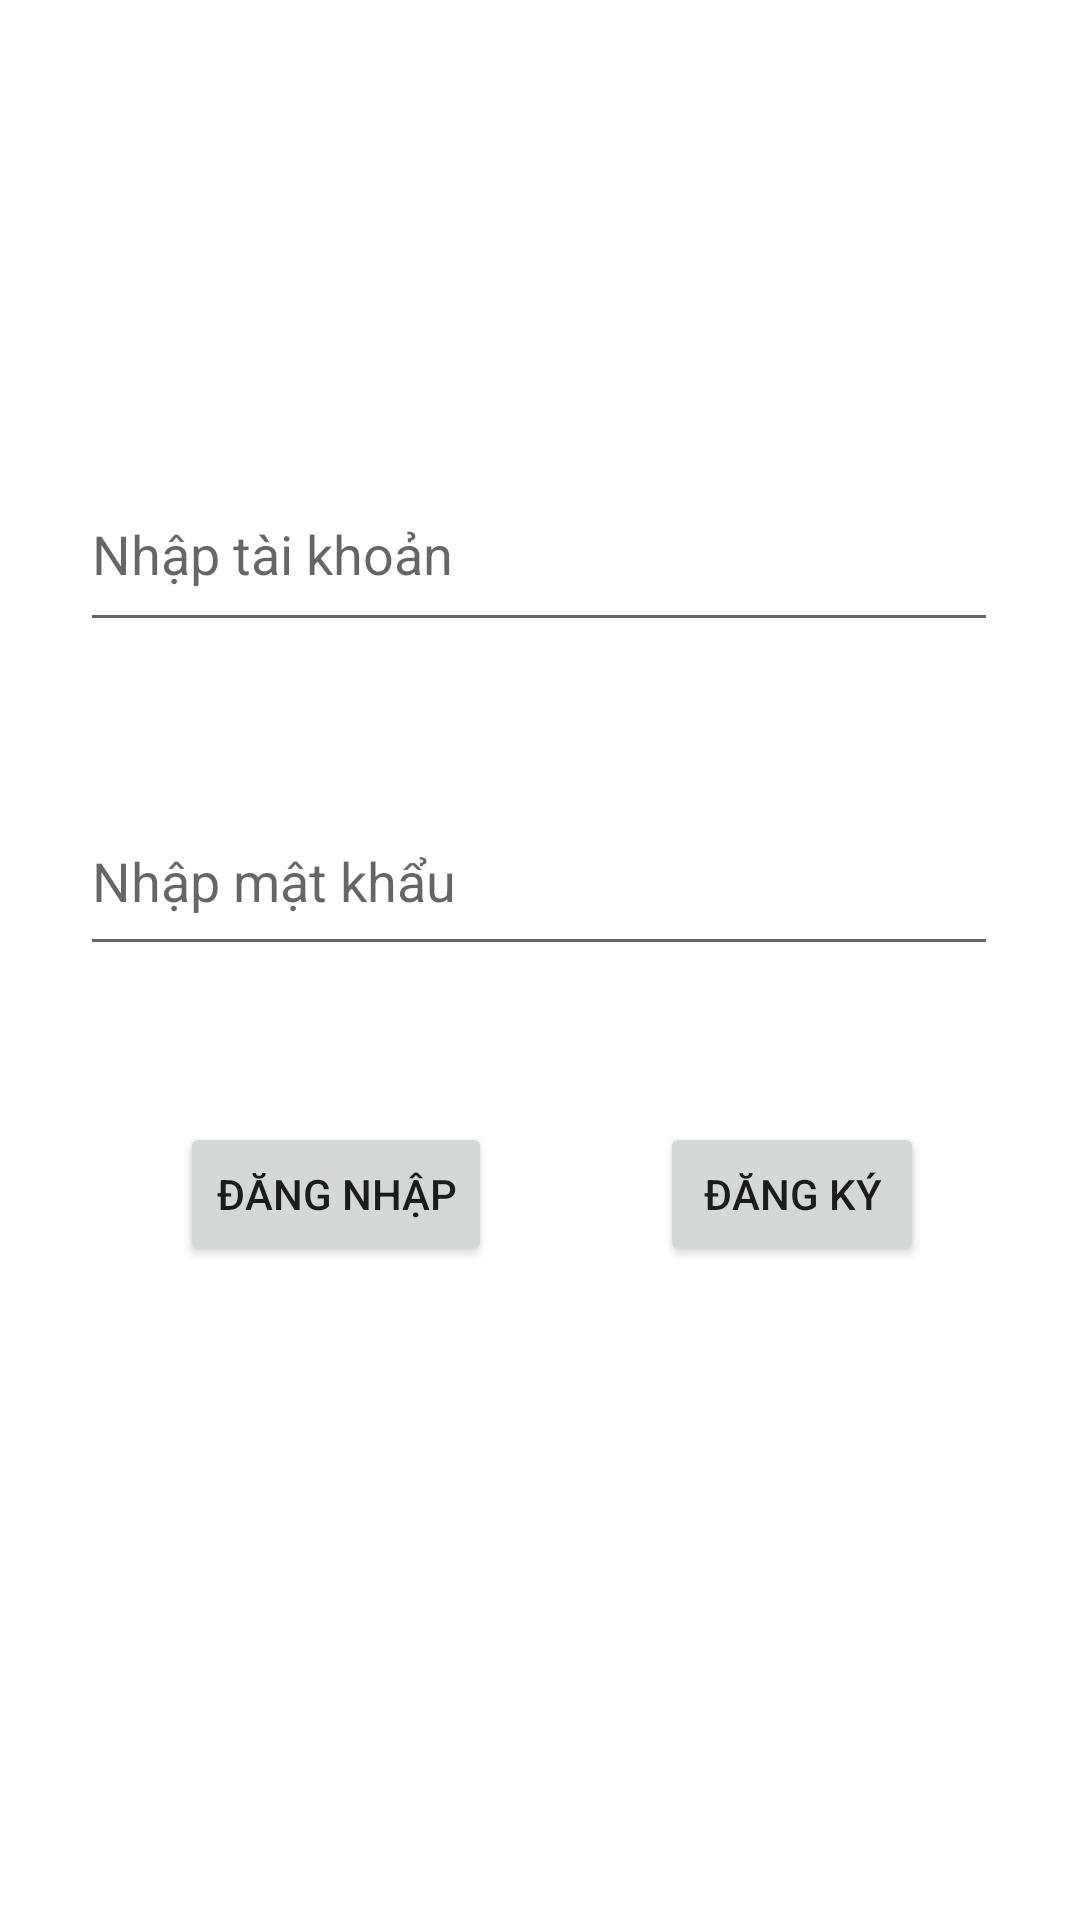

Write the Android layout XML for this screen, with the resource values it uses.
<!-- AndroidManifest.xml: application theme Theme.17031741_hagiahuy -->
<!-- res/layout/activity_main.xml -->
<?xml version="1.0" encoding="utf-8"?>
<androidx.constraintlayout.widget.ConstraintLayout xmlns:android="http://schemas.android.com/apk/res/android"
    xmlns:app="http://schemas.android.com/apk/res-auto"
    xmlns:tools="http://schemas.android.com/tools"
    android:layout_width="match_parent"
    android:layout_height="match_parent"
    tools:context=".MainActivity"
    >


    <ImageView
        android:id="@+id/imageView"
        android:layout_width="120dp"
        android:layout_height="120dp"
        android:layout_marginTop="24dp"
        android:src="@drawable/icon_dn"
        app:layout_constraintEnd_toEndOf="parent"
        app:layout_constraintHorizontal_bias="0.498"
        app:layout_constraintStart_toStartOf="parent"
        app:layout_constraintTop_toTopOf="parent" />

    <EditText
        android:id="@+id/edtNhapMKDangNhap"
        android:layout_width="306dp"
        android:layout_height="60dp"
        android:layout_marginTop="48dp"
        android:ems="10"
        android:hint="Nhập mật khẩu"
        android:inputType="textPassword"
        app:layout_constraintEnd_toEndOf="parent"
        app:layout_constraintHorizontal_bias="0.495"
        app:layout_constraintStart_toStartOf="parent"
        app:layout_constraintTop_toBottomOf="@+id/edtNhapTKDangNhap" />

    <Button
        android:id="@+id/btnDangNhap"
        android:layout_width="wrap_content"
        android:layout_height="wrap_content"
        android:layout_marginStart="60dp"

        android:layout_marginTop="52dp"
        android:text="Đăng nhập"
        app:layout_constraintStart_toStartOf="parent"
        app:layout_constraintTop_toBottomOf="@+id/edtNhapMKDangNhap" />

    <Button
        android:id="@+id/btnDangKy"
        android:layout_width="wrap_content"
        android:layout_height="wrap_content"
        android:layout_marginStart="220dp"
        android:layout_marginTop="52dp"
        android:text="Đăng ký"
        app:layout_constraintStart_toStartOf="parent"
        app:layout_constraintTop_toBottomOf="@+id/edtNhapMKDangNhap" />

    <EditText
        android:id="@+id/edtNhapTKDangNhap"
        android:layout_width="306dp"
        android:layout_height="62dp"
        android:layout_marginTop="8dp"
        android:ems="10"
        android:hint="Nhập tài khoản"
        android:inputType="textPersonName"
        app:layout_constraintEnd_toEndOf="parent"
        app:layout_constraintHorizontal_bias="0.495"
        app:layout_constraintStart_toStartOf="parent"
        app:layout_constraintTop_toBottomOf="@+id/imageView" />


</androidx.constraintlayout.widget.ConstraintLayout>
<!-- resources referenced by this layout -->
<resources>
  <style name="Theme.17031741_hagiahuy" parent="Theme.MaterialComponents.DayNight.DarkActionBar">
          
          <item name="colorPrimary">@color/purple_500</item>
          <item name="colorPrimaryVariant">@color/purple_700</item>
          <item name="colorOnPrimary">@color/white</item>
          
          <item name="colorSecondary">@color/teal_200</item>
          <item name="colorSecondaryVariant">@color/teal_700</item>
          <item name="colorOnSecondary">@color/black</item>
          
          <item name="android:statusBarColor" tools:targetApi="l">?attr/colorPrimaryVariant</item>
          
      </style>
  <!-- not gathered from this repository: default colours our renderer supplied (Android Studio template values) -->
  <color name="purple_500">#FF6200EE</color>
  <color name="purple_700">#FF3700B3</color>
  <color name="teal_200">#FF03DAC5</color>
  <color name="teal_700">#FF018786</color>
  <color name="black">#FF000000</color>
  <color name="white">#FFFFFFFF</color>
</resources>
